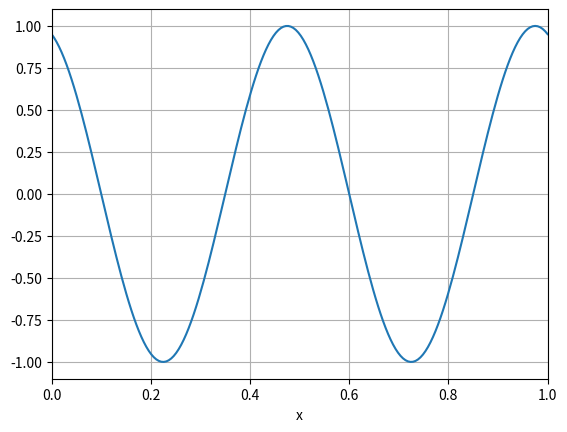

Source code (Python):
import numpy as np
import matplotlib.pyplot as plt

x = np.linspace(0.0, 1.0, 200)

Δt = 0.1
A = 1.0
λ = 0.5
f = 2.0
k = -2*np.pi/λ
ω = 2*np.pi*f

t0 = 0.0

fig, ax = plt.subplots()
# ax and fig will be reused

for i in range(20):
    t = t0 + Δt*i
    y = A*np.sin(k*x - ω*t)
    # First plot
    ax.cla()
    ax.plot(x, y)
    ax.grid(True)
    ax.set_xlim(0.0, 1.0)
    ax.set_xlabel("x")
    fig.savefig("IMG_sin_" + str(i) + ".png", dpi=150)
